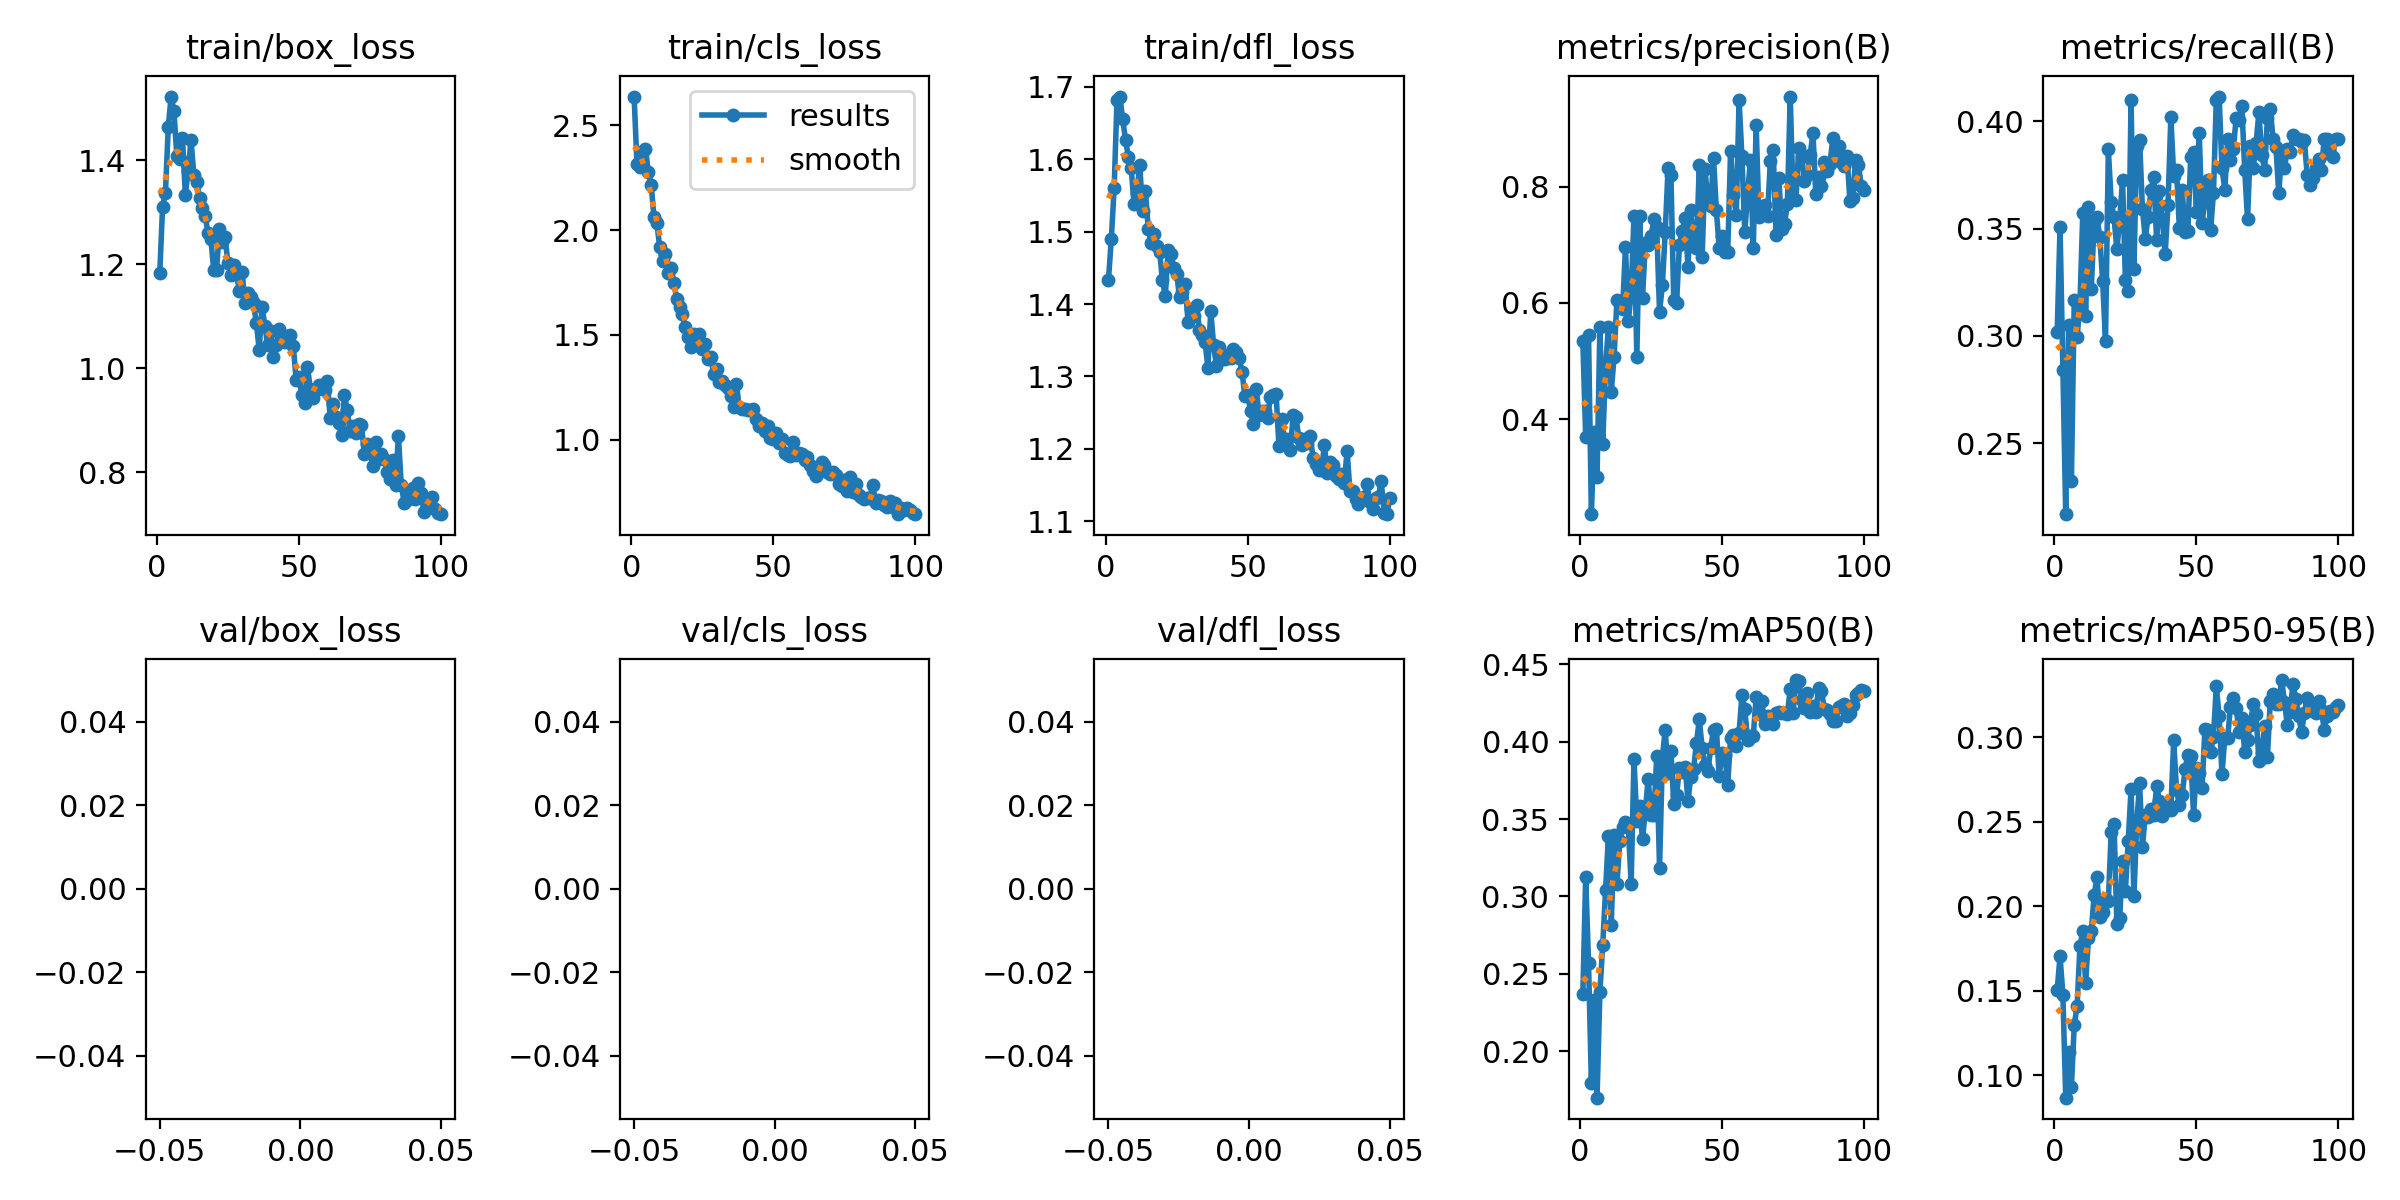

The table this chart was drawn from, first rows:
epoch, train/box_loss, train/cls_loss, train/dfl_loss, metrics/precision(B), metrics/recall(B), metrics/mAP50(B), metrics/mAP50-95(B), val/box_loss, val/cls_loss, val/dfl_loss, lr/pg0, lr/pg1, lr/pg2
1, 1.183, 2.637, 1.434, 0.5338, 0.3018, 0.2368, 0.1507, nan, nan, nan, 0.0004725, 0.0004725, 0.0004725
2, 1.311, 2.314, 1.49, 0.3692, 0.3508, 0.3127, 0.1706, nan, nan, nan, 0.0009394, 0.0009394, 0.0009394
3, 1.337, 2.302, 1.56, 0.5451, 0.2841, 0.2571, 0.1477, nan, nan, nan, 0.001397, 0.001397, 0.001397
4, 1.465, 2.376, 1.682, 0.2362, 0.217, 0.1797, 0.08685, nan, nan, nan, 0.001386, 0.001386, 0.001386
5, 1.522, 2.387, 1.687, 0.3782, 0.3053, 0.2333, 0.1141, nan, nan, nan, 0.001386, 0.001386, 0.001386
6, 1.495, 2.278, 1.656, 0.3, 0.2324, 0.1699, 0.09319, nan, nan, nan, 0.001372, 0.001372, 0.001372
7, 1.409, 2.216, 1.627, 0.5587, 0.3168, 0.2379, 0.1298, nan, nan, nan, 0.001358, 0.001358, 0.001358
8, 1.402, 2.06, 1.604, 0.3578, 0.2994, 0.2686, 0.1411, nan, nan, nan, 0.001343, 0.001343, 0.001343
9, 1.443, 2.035, 1.588, 0.4897, 0.3146, 0.304, 0.1764, nan, nan, nan, 0.001329, 0.001329, 0.001329
10, 1.333, 1.918, 1.538, 0.559, 0.357, 0.339, 0.1852, nan, nan, nan, 0.001315, 0.001315, 0.001315
11, 1.38, 1.85, 1.553, 0.4467, 0.3091, 0.2816, 0.155, nan, nan, nan, 0.001301, 0.001301, 0.001301
12, 1.439, 1.885, 1.593, 0.5075, 0.3602, 0.3397, 0.1812, nan, nan, nan, 0.001286, 0.001286, 0.001286
13, 1.373, 1.793, 1.529, 0.6047, 0.3219, 0.3081, 0.1853, nan, nan, nan, 0.001272, 0.001272, 0.001272
14, 1.358, 1.821, 1.556, 0.6032, 0.3531, 0.3356, 0.2067, nan, nan, nan, 0.001258, 0.001258, 0.001258
15, 1.328, 1.747, 1.503, 0.5891, 0.3553, 0.3448, 0.2172, nan, nan, nan, 0.001244, 0.001244, 0.001244
16, 1.308, 1.672, 1.485, 0.6962, 0.346, 0.3483, 0.1935, nan, nan, nan, 0.001229, 0.001229, 0.001229
17, 1.293, 1.632, 1.497, 0.5682, 0.3253, 0.3452, 0.1965, nan, nan, nan, 0.001215, 0.001215, 0.001215
18, 1.26, 1.597, 1.48, 0.616, 0.2976, 0.3081, 0.2046, nan, nan, nan, 0.001201, 0.001201, 0.001201
19, 1.248, 1.536, 1.472, 0.7489, 0.3869, 0.3888, 0.2031, nan, nan, nan, 0.001186, 0.001186, 0.001186
20, 1.189, 1.49, 1.433, 0.5069, 0.3624, 0.3488, 0.244, nan, nan, nan, 0.001172, 0.001172, 0.001172
21, 1.189, 1.44, 1.411, 0.7494, 0.3552, 0.3583, 0.249, nan, nan, nan, 0.001158, 0.001158, 0.001158
22, 1.268, 1.506, 1.475, 0.6088, 0.3403, 0.337, 0.1898, nan, nan, nan, 0.001143, 0.001143, 0.001143
23, 1.244, 1.476, 1.469, 0.7023, 0.3542, 0.3554, 0.1931, nan, nan, nan, 0.001129, 0.001129, 0.001129
24, 1.252, 1.505, 1.45, 0.6999, 0.3727, 0.3762, 0.2271, nan, nan, nan, 0.001115, 0.001115, 0.001115
25, 1.202, 1.431, 1.442, 0.7149, 0.3259, 0.3527, 0.2093, nan, nan, nan, 0.001101, 0.001101, 0.001101
26, 1.179, 1.454, 1.41, 0.7436, 0.3207, 0.3523, 0.2389, nan, nan, nan, 0.001087, 0.001087, 0.001087
27, 1.198, 1.386, 1.417, 0.7299, 0.4097, 0.3905, 0.2696, nan, nan, nan, 0.001072, 0.001072, 0.001072
28, 1.181, 1.396, 1.427, 0.5845, 0.3311, 0.3183, 0.2062, nan, nan, nan, 0.001058, 0.001058, 0.001058
29, 1.149, 1.315, 1.375, 0.631, 0.3882, 0.39, 0.2492, nan, nan, nan, 0.001044, 0.001044, 0.001044
30, 1.185, 1.339, 1.393, 0.7222, 0.3914, 0.4077, 0.2728, nan, nan, nan, 0.001029, 0.001029, 0.001029
31, 1.125, 1.277, 1.383, 0.8319, 0.3591, 0.3795, 0.2353, nan, nan, nan, 0.001015, 0.001015, 0.001015
32, 1.145, 1.28, 1.399, 0.8204, 0.3453, 0.3941, 0.254, nan, nan, nan, 0.001001, 0.001001, 0.001001
33, 1.138, 1.263, 1.364, 0.6044, 0.3555, 0.3599, 0.253, nan, nan, nan, 0.0009865, 0.0009865, 0.0009865
34, 1.125, 1.244, 1.357, 0.6005, 0.3681, 0.3657, 0.2577, nan, nan, nan, 0.0009723, 0.0009723, 0.0009723
35, 1.087, 1.207, 1.347, 0.6999, 0.374, 0.3827, 0.2539, nan, nan, nan, 0.000958, 0.000958, 0.000958
36, 1.036, 1.157, 1.312, 0.7237, 0.3445, 0.3803, 0.271, nan, nan, nan, 0.0009437, 0.0009437, 0.0009437
37, 1.119, 1.267, 1.391, 0.7462, 0.3674, 0.3839, 0.2627, nan, nan, nan, 0.0009294, 0.0009294, 0.0009294
38, 1.082, 1.155, 1.343, 0.6616, 0.3545, 0.3617, 0.2533, nan, nan, nan, 0.0009152, 0.0009152, 0.0009152
39, 1.044, 1.144, 1.315, 0.7605, 0.3381, 0.3774, 0.2596, nan, nan, nan, 0.0009009, 0.0009009, 0.0009009
40, 1.071, 1.147, 1.34, 0.7029, 0.3609, 0.3825, 0.2575, nan, nan, nan, 0.0008866, 0.0008866, 0.0008866
41, 1.022, 1.141, 1.324, 0.6948, 0.4019, 0.3993, 0.2571, nan, nan, nan, 0.0008724, 0.0008724, 0.0008724
42, 1.044, 1.143, 1.324, 0.8379, 0.3747, 0.4144, 0.2983, nan, nan, nan, 0.0008581, 0.0008581, 0.0008581
43, 1.076, 1.145, 1.329, 0.6791, 0.3774, 0.396, 0.2689, nan, nan, nan, 0.0008438, 0.0008438, 0.0008438
44, 1.062, 1.096, 1.326, 0.8311, 0.35, 0.3847, 0.2602, nan, nan, nan, 0.0008295, 0.0008295, 0.0008295
45, 1.05, 1.064, 1.337, 0.7738, 0.3681, 0.381, 0.2658, nan, nan, nan, 0.0008153, 0.0008153, 0.0008153
46, 1.062, 1.08, 1.333, 0.7674, 0.3482, 0.3957, 0.2811, nan, nan, nan, 0.000801, 0.000801, 0.000801
47, 1.063, 1.042, 1.325, 0.85, 0.349, 0.4078, 0.2898, nan, nan, nan, 0.0007867, 0.0007867, 0.0007867
48, 1.044, 1.065, 1.307, 0.7591, 0.3835, 0.4083, 0.2888, nan, nan, nan, 0.0007725, 0.0007725, 0.0007725
49, 0.9782, 1.006, 1.273, 0.6949, 0.3855, 0.3779, 0.2541, nan, nan, nan, 0.0007582, 0.0007582, 0.0007582
50, 0.9831, 1.004, 1.274, 0.716, 0.3579, 0.3926, 0.2822, nan, nan, nan, 0.0007439, 0.0007439, 0.0007439
51, 0.9489, 1.03, 1.252, 0.6871, 0.3947, 0.3916, 0.2791, nan, nan, nan, 0.0007296, 0.0007296, 0.0007296
52, 0.9341, 0.9863, 1.234, 0.6874, 0.3523, 0.3721, 0.2704, nan, nan, nan, 0.0007154, 0.0007154, 0.0007154
53, 1.002, 1.005, 1.283, 0.861, 0.3643, 0.4025, 0.3048, nan, nan, nan, 0.0007011, 0.0007011, 0.0007011
54, 0.9607, 0.9379, 1.247, 0.7857, 0.3727, 0.4044, 0.3045, nan, nan, nan, 0.0006868, 0.0006868, 0.0006868
55, 0.9433, 0.9263, 1.252, 0.7517, 0.3493, 0.397, 0.2915, nan, nan, nan, 0.0006725, 0.0006725, 0.0006725
56, 0.9575, 0.9206, 1.252, 0.9487, 0.3663, 0.4057, 0.3005, nan, nan, nan, 0.0006583, 0.0006583, 0.0006583
57, 0.9685, 0.9908, 1.243, 0.8522, 0.41, 0.4301, 0.3302, nan, nan, nan, 0.000644, 0.000644, 0.000644
58, 0.9629, 0.9272, 1.272, 0.7214, 0.4115, 0.4212, 0.3127, nan, nan, nan, 0.0006297, 0.0006297, 0.0006297
59, 0.9584, 0.9353, 1.274, 0.7868, 0.378, 0.401, 0.2783, nan, nan, nan, 0.0006155, 0.0006155, 0.0006155
60, 0.9754, 0.9325, 1.276, 0.8468, 0.3681, 0.4039, 0.2999, nan, nan, nan, 0.0006012, 0.0006012, 0.0006012
... 40 more rows
